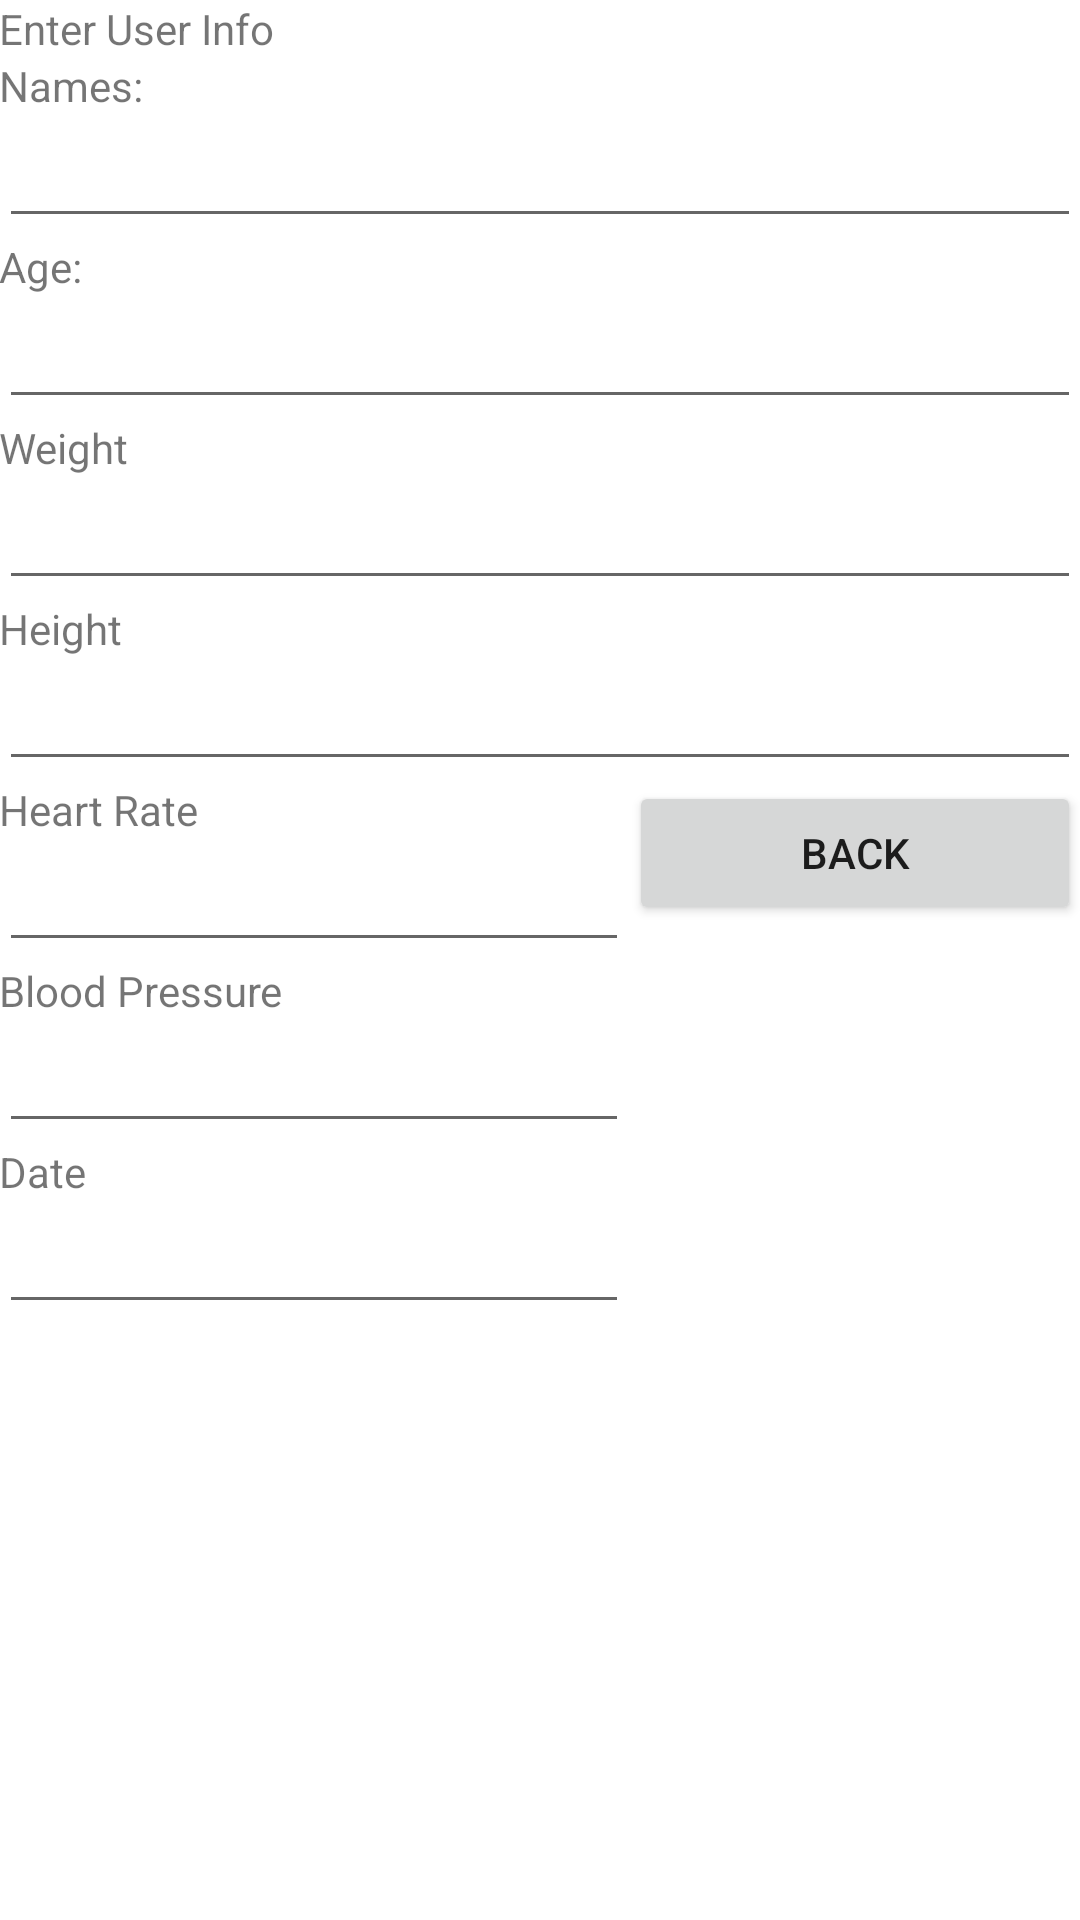

Write the Android layout XML for this screen, with the resource values it uses.
<!-- AndroidManifest.xml: fallback theme Theme.MaterialComponents.DayNight.NoActionBar -->
<!-- res/layout/activity_user_details.xml -->
<?xml version="1.0" encoding="utf-8"?>
<LinearLayout xmlns:android="http://schemas.android.com/apk/res/android"
    xmlns:tools="http://schemas.android.com/tools"
    android:id="@+id/activity_user_details"
    android:layout_width="fill_parent"
    android:layout_height="fill_parent"
    android:paddingBottom="@dimen/activity_vertical_margin"
    android:paddingLeft="@dimen/activity_horizontal_margin"
    android:paddingRight="@dimen/activity_horizontal_margin"
    android:paddingTop="@dimen/activity_vertical_margin"
    tools:context="cis3334.fitnessapp.UserDetailsActivity"
    android:orientation="vertical">

    <TextView
        android:text="Enter User Info "
        android:layout_width="match_parent"
        android:layout_height="wrap_content"
        android:id="@+id/textView2" />

    <TextView
        android:text="Names: "
        android:layout_width="match_parent"
        android:layout_height="wrap_content"
        android:id="@+id/textViewName" />

    <EditText
        android:layout_width="match_parent"
        android:layout_height="wrap_content"
        android:inputType="textPersonName"
        android:ems="10"
        android:id="@+id/editTextName" />

    <TextView
        android:text="Age: "
        android:layout_width="match_parent"
        android:layout_height="wrap_content"
        android:id="@+id/textViewAge" />

    <EditText
        android:layout_width="match_parent"
        android:layout_height="wrap_content"
        android:inputType="textPersonName|number"
        android:ems="10"
        android:id="@+id/editTextAge" />

    <TextView
        android:text="Weight "
        android:layout_width="match_parent"
        android:layout_height="wrap_content"
        android:id="@+id/textViewWeight" />

    <EditText
        android:layout_width="match_parent"
        android:layout_height="wrap_content"
        android:inputType="textPersonName"
        android:ems="10"
        android:id="@+id/editTextWeight" />

    <TextView
        android:text="Height"
        android:layout_width="match_parent"
        android:layout_height="wrap_content"
        android:id="@+id/textViewHeight" />

    <EditText
        android:layout_width="match_parent"
        android:layout_height="wrap_content"
        android:inputType="textPersonName"
        android:ems="10"
        android:id="@+id/editTextHeight" />

    <LinearLayout
        android:orientation="horizontal"
        android:layout_width="match_parent"
        android:layout_height="match_parent">

        <LinearLayout
            android:orientation="vertical"
            android:layout_width="wrap_content"
            android:layout_height="match_parent">

            <TextView
                android:text="Heart Rate"
                android:layout_width="match_parent"
                android:layout_height="wrap_content"
                android:id="@+id/textViewHeartRate" />

            <EditText
                android:layout_width="match_parent"
                android:layout_height="wrap_content"
                android:ems="10"
                android:id="@+id/editTextHeartRate"
                android:inputType="textPersonName|numberDecimal" />

            <TextView
                android:layout_width="match_parent"
                android:layout_height="wrap_content"
                android:id="@+id/textviewBloodPressure"
                android:text="Blood Pressure" />

            <EditText
                android:layout_width="match_parent"
                android:layout_height="wrap_content"
                android:ems="10"
                android:id="@+id/editTextBloodPressure"
                android:inputType="textPersonName|numberDecimal" />

            <TextView
                android:text="Date"
                android:layout_width="match_parent"
                android:layout_height="wrap_content"
                android:id="@+id/textViewDate" />

            <EditText
                android:layout_width="match_parent"
                android:layout_height="wrap_content"
                android:ems="10"
                android:id="@+id/editTextDate" />


        </LinearLayout>

        <LinearLayout
            android:orientation="vertical"
            android:layout_width="match_parent"
            android:layout_height="198dp">

            <Button
                android:text="Back"
                android:layout_width="match_parent"
                android:layout_height="wrap_content"
                android:id="@+id/buttonReturn"
                android:onClick="onClick" />
        </LinearLayout>

    </LinearLayout>



</LinearLayout>
<!-- resources referenced by this layout -->
<resources>

</resources>
